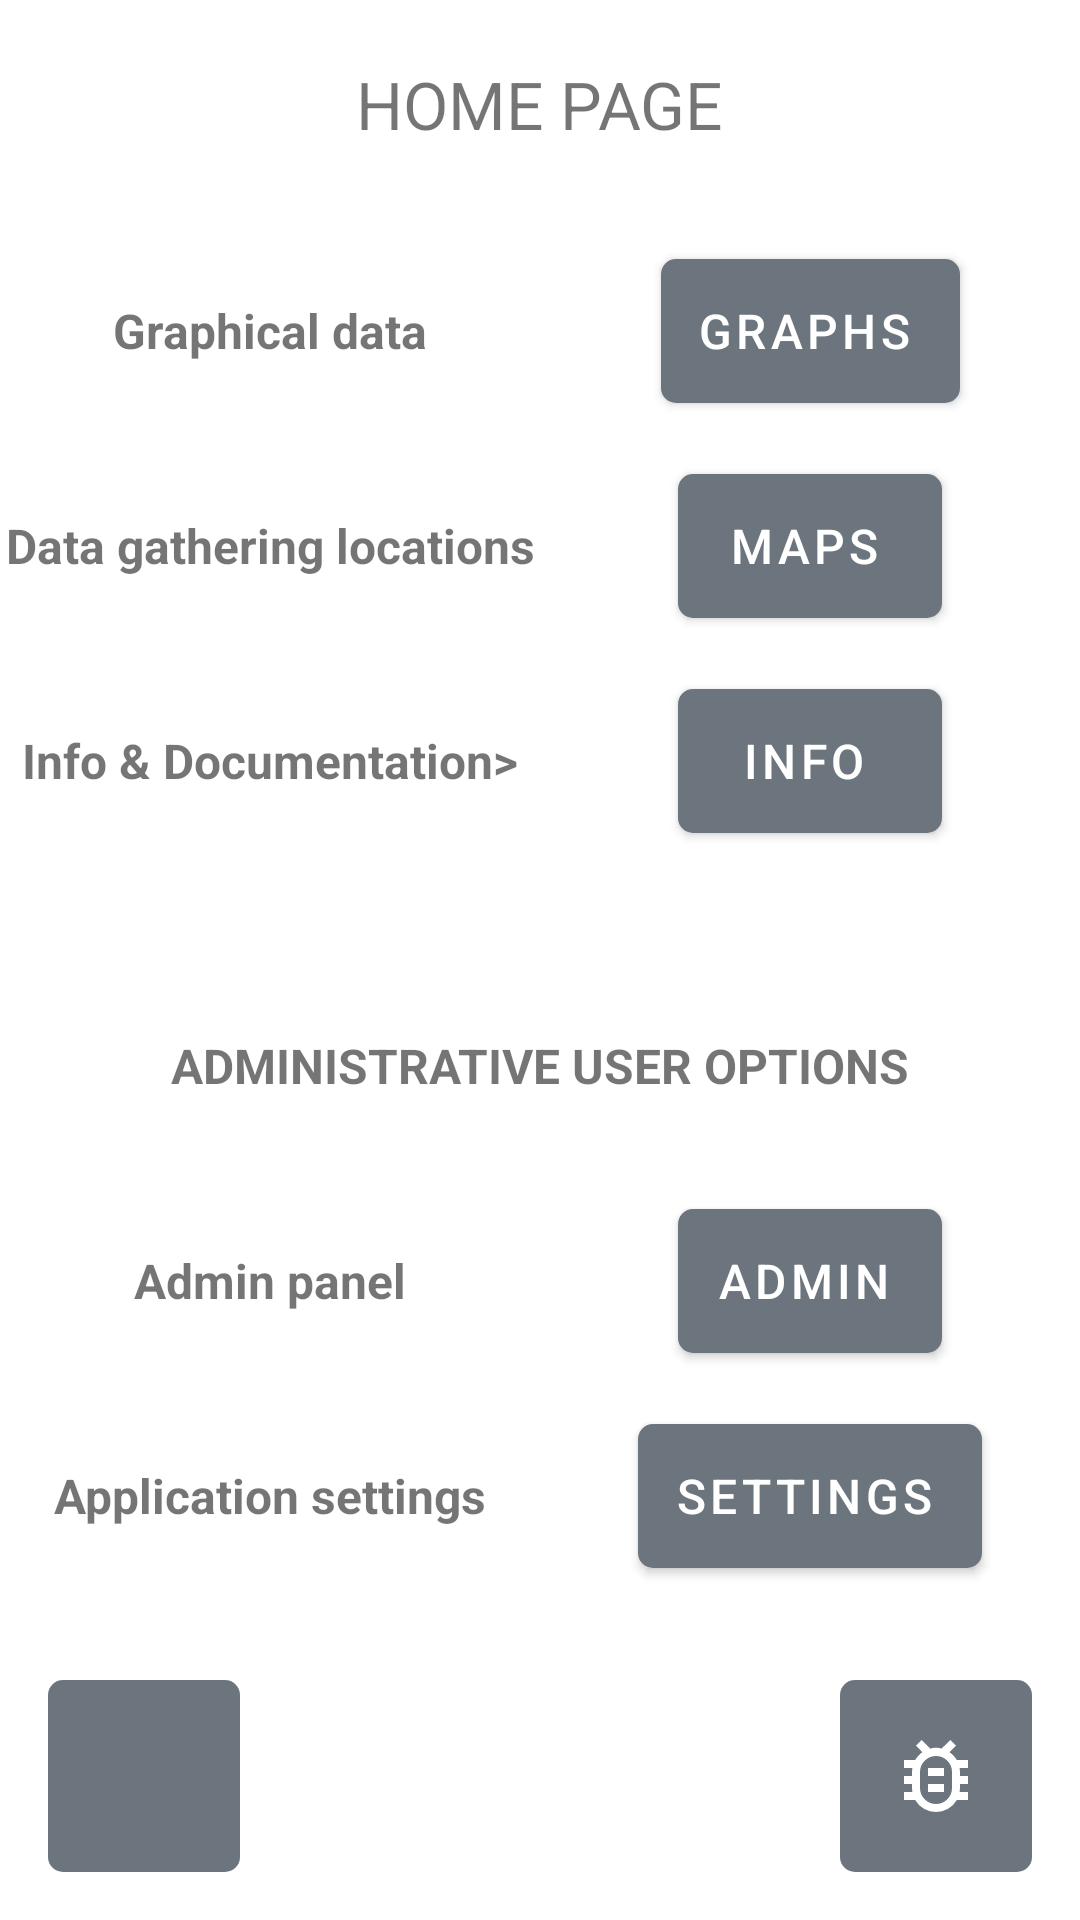

The Android layout XML behind this screen, and the referenced resources:
<!-- AndroidManifest.xml: application theme Theme.AndroidRups -->
<!-- res/layout/fragment_home.xml -->
<?xml version="1.0" encoding="utf-8"?>
<androidx.constraintlayout.widget.ConstraintLayout
    xmlns:android="http://schemas.android.com/apk/res/android"
    xmlns:app="http://schemas.android.com/apk/res-auto"
    xmlns:tools="http://schemas.android.com/tools"
    android:layout_width="match_parent"
    android:layout_height="match_parent"
    tools:context=".HomeFragment">

    <androidx.constraintlayout.widget.Guideline
        android:id="@+id/verticalGuideline"
        android:layout_width="wrap_content"
        android:layout_height="wrap_content"
        android:orientation="vertical"
        app:layout_constraintGuide_percent="0.50" />

    <TextView
        android:id="@+id/textTitle"
        android:layout_width="wrap_content"
        android:layout_height="wrap_content"
        android:layout_marginTop="20dp"
        android:text="@string/home_page_title"
        android:textSize="@dimen/title_font_size"
        app:layout_constraintEnd_toEndOf="parent"
        app:layout_constraintStart_toStartOf="parent"
        app:layout_constraintTop_toTopOf="parent" />

    <TextView
        android:id="@+id/textGraphsPage"
        android:layout_width="wrap_content"
        android:layout_height="wrap_content"
        android:layout_marginTop="50dp"
        android:text="@string/graphical_data"
        android:textSize="@dimen/regular_font_size"
        android:textStyle="bold"
        app:layout_constraintEnd_toStartOf="@+id/verticalGuideline"
        app:layout_constraintStart_toStartOf="parent"
        app:layout_constraintTop_toBottomOf="@+id/textTitle" />

    <TextView
        android:id="@+id/textMapsPage"
        android:layout_width="wrap_content"
        android:layout_height="wrap_content"
        android:layout_marginTop="50dp"
        android:text="@string/data_locations"
        android:textSize="@dimen/regular_font_size"
        android:textStyle="bold"
        app:layout_constraintEnd_toStartOf="@+id/verticalGuideline"
        app:layout_constraintStart_toStartOf="parent"
        app:layout_constraintTop_toBottomOf="@+id/textGraphsPage" />

    <TextView
        android:id="@+id/textInfoPage"
        android:layout_width="wrap_content"
        android:layout_height="wrap_content"
        android:layout_marginTop="50dp"
        android:text="@string/info_documentation"
        android:textSize="@dimen/regular_font_size"
        android:textStyle="bold"
        app:layout_constraintEnd_toStartOf="@+id/verticalGuideline"
        app:layout_constraintStart_toStartOf="parent"
        app:layout_constraintTop_toBottomOf="@+id/textMapsPage" />

    <Button
        android:id="@+id/buttonGraphsPage"
        style="@style/Widget.MaterialComponents.Button.Icon"
        android:layout_width="wrap_content"
        android:layout_height="wrap_content"
        android:background="@drawable/custom_button"
        android:text="@string/graphs_button"
        android:textSize="@dimen/button_font_size"
        app:backgroundTint="@null"
        app:icon="@drawable/database"
        app:layout_constraintBaseline_toBaselineOf="@+id/textGraphsPage"
        app:layout_constraintEnd_toEndOf="parent"
        app:layout_constraintStart_toStartOf="@+id/verticalGuideline" />

    <Button
        android:id="@+id/buttonMapsPage"
        style="@style/Widget.MaterialComponents.Button.Icon"
        android:layout_width="wrap_content"
        android:layout_height="wrap_content"
        android:layout_marginTop="40dp"
        android:background="@drawable/custom_button"
        android:text="@string/maps_button"
        android:textSize="@dimen/button_font_size"
        app:backgroundTint="@null"
        app:icon="@drawable/map"
        app:layout_constraintBaseline_toBaselineOf="@+id/textMapsPage"
        app:layout_constraintEnd_toEndOf="parent"
        app:layout_constraintStart_toStartOf="@+id/verticalGuideline" />

    <Button
        android:id="@+id/buttonInfoPage"
        style="@style/Widget.MaterialComponents.Button.Icon"
        android:layout_width="wrap_content"
        android:layout_height="wrap_content"
        android:layout_marginTop="40dp"
        android:background="@drawable/custom_button"
        android:text="@string/info_button"
        android:textSize="@dimen/button_font_size"
        app:backgroundTint="@null"
        app:icon="@drawable/info"
        app:layout_constraintBaseline_toBaselineOf="@+id/textInfoPage"
        app:layout_constraintEnd_toEndOf="parent"
        app:layout_constraintStart_toStartOf="@+id/verticalGuideline" />

    <androidx.constraintlayout.widget.Group
        android:id="@+id/loginGroup"
        android:layout_width="wrap_content"
        android:layout_height="wrap_content"
        android:visibility="visible"
        app:constraint_referenced_ids="textAdminSection,textAdminPage,textSettingsPage,buttonAdminPage,buttonSettingsPage" />

    <TextView
        android:id="@+id/textAdminSection"
        android:layout_width="wrap_content"
        android:layout_height="wrap_content"
        android:layout_marginTop="80dp"
        android:text="@string/administrative_title"
        android:textSize="@dimen/regular_font_size"
        android:textStyle="bold"
        app:layout_constraintEnd_toEndOf="parent"
        app:layout_constraintStart_toStartOf="parent"
        app:layout_constraintTop_toBottomOf="@+id/textInfoPage" />

    <TextView
        android:id="@+id/textAdminPage"
        android:layout_width="wrap_content"
        android:layout_height="wrap_content"
        android:layout_marginTop="50dp"
        android:text="@string/admin_panel"
        android:textSize="@dimen/regular_font_size"
        android:textStyle="bold"
        app:layout_constraintEnd_toStartOf="@+id/verticalGuideline"
        app:layout_constraintStart_toStartOf="parent"
        app:layout_constraintTop_toBottomOf="@+id/textAdminSection" />

    <TextView
        android:id="@+id/textSettingsPage"
        android:layout_width="wrap_content"
        android:layout_height="wrap_content"
        android:layout_marginTop="50dp"
        android:text="@string/application_settings"
        android:textSize="@dimen/regular_font_size"
        android:textStyle="bold"
        app:layout_constraintEnd_toStartOf="@+id/verticalGuideline"
        app:layout_constraintStart_toStartOf="parent"
        app:layout_constraintTop_toBottomOf="@+id/textAdminPage" />

    <Button
        android:id="@+id/buttonAdminPage"
        style="@style/Widget.MaterialComponents.Button.Icon"
        android:layout_width="wrap_content"
        android:layout_height="wrap_content"
        android:layout_marginTop="40dp"
        android:background="@drawable/custom_button"
        android:text="@string/admin_button"
        android:textSize="@dimen/button_font_size"
        app:backgroundTint="@null"
        app:icon="@drawable/admin_panel"
        app:layout_constraintBaseline_toBaselineOf="@+id/textAdminPage"
        app:layout_constraintEnd_toEndOf="parent"
        app:layout_constraintStart_toStartOf="@+id/verticalGuideline" />

    <Button
        android:id="@+id/buttonSettingsPage"
        style="@style/Widget.MaterialComponents.Button.Icon"
        android:layout_width="wrap_content"
        android:layout_height="wrap_content"
        android:layout_marginTop="40dp"
        android:background="@drawable/custom_button"
        android:text="@string/settings_button"
        android:textSize="@dimen/button_font_size"
        app:backgroundTint="@null"
        app:icon="@drawable/settings"
        app:layout_constraintBaseline_toBaselineOf="@+id/textSettingsPage"
        app:layout_constraintEnd_toEndOf="parent"
        app:layout_constraintStart_toStartOf="@+id/verticalGuideline" />

    <ImageButton
        android:id="@+id/buttonHome"
        android:layout_width="64dp"
        android:layout_height="64dp"
        android:layout_marginStart="16dp"
        android:layout_marginBottom="16dp"
        android:background="@drawable/custom_button"
        android:contentDescription="@string/home_button"
        app:backgroundTint="@null"
        app:layout_constraintBottom_toBottomOf="parent"
        app:layout_constraintStart_toStartOf="parent"
        app:srcCompat="@drawable/home"
        app:tint="?colorOnPrimary"
        tools:ignore="RedundantDescriptionCheck" />

    <ImageButton
        android:id="@+id/buttonLoginPage"
        android:layout_width="64dp"
        android:layout_height="64dp"
        android:layout_marginEnd="16dp"
        android:layout_marginBottom="16dp"
        android:background="@drawable/custom_button"
        android:contentDescription="@string/login_logout_button"
        app:backgroundTint="@null"
        app:layout_constraintBottom_toBottomOf="parent"
        app:layout_constraintEnd_toEndOf="parent"
        app:srcCompat="@drawable/bug"
        app:tint="?colorOnPrimary"
        tools:ignore="RedundantDescriptionCheck" />

</androidx.constraintlayout.widget.ConstraintLayout>
<!-- resources referenced by this layout -->
<resources>
  <dimen name="button_font_size">16sp</dimen>
  <dimen name="regular_font_size">16sp</dimen>
  <dimen name="title_font_size">22sp</dimen>
  <!-- drawable custom_button (drawable) -->
  <?xml version="1.0" encoding="UTF-8"?>
  <shape xmlns:android="http://schemas.android.com/apk/res/android">
      <corners android:radius="5dp" />
      <solid android:color="?colorPrimary"/>
  </shape>
  <!-- drawable info (drawable) -->
  <vector android:height="32dp" android:viewportHeight="960"
      android:viewportWidth="960" android:width="32dp" xmlns:android="http://schemas.android.com/apk/res/android">
      <path android:fillColor="#FF000000" android:pathData="M440,680h80v-240h-80v240ZM480,360q17,0 28.5,-11.5T520,320q0,-17 -11.5,-28.5T480,280q-17,0 -28.5,11.5T440,320q0,17 11.5,28.5T480,360ZM480,880q-83,0 -156,-31.5T197,763q-54,-54 -85.5,-127T80,480q0,-83 31.5,-156T197,197q54,-54 127,-85.5T480,80q83,0 156,31.5T763,197q54,54 85.5,127T880,480q0,83 -31.5,156T763,763q-54,54 -127,85.5T480,880ZM480,800q134,0 227,-93t93,-227q0,-134 -93,-227t-227,-93q-134,0 -227,93t-93,227q0,134 93,227t227,93ZM480,480Z"/>
  </vector>
  <!-- drawable map (drawable) -->
  <vector android:height="32dp" android:viewportHeight="960"
      android:viewportWidth="960" android:width="32dp" xmlns:android="http://schemas.android.com/apk/res/android">
      <path android:fillColor="#FF000000" android:pathData="m260,700 l300,-140 140,-300 -300,140 -140,300ZM480,520q-17,0 -28.5,-11.5T440,480q0,-17 11.5,-28.5T480,440q17,0 28.5,11.5T520,480q0,17 -11.5,28.5T480,520ZM480,880q-83,0 -156,-31.5T197,763q-54,-54 -85.5,-127T80,480q0,-83 31.5,-156T197,197q54,-54 127,-85.5T480,80q83,0 156,31.5T763,197q54,54 85.5,127T880,480q0,83 -31.5,156T763,763q-54,54 -127,85.5T480,880ZM480,800q134,0 227,-93t93,-227q0,-134 -93,-227t-227,-93q-134,0 -227,93t-93,227q0,134 93,227t227,93ZM480,480Z"/>
  </vector>
  <string name="admin_button">Admin</string>
  <string name="admin_panel">Admin panel</string>
  <string name="administrative_title">ADMINISTRATIVE USER OPTIONS</string>
  <string name="application_settings">Application settings</string>
  <string name="data_locations">Data gathering locations</string>
  <string name="graphical_data">Graphical data</string>
  <string name="graphs_button">Graphs</string>
  <string name="home_button">Home button</string>
  <string name="home_page_title">HOME PAGE</string>
  <string name="info_button">Info</string>
  <string name="info_documentation">Info &amp; Documentation&gt;</string>
  <string name="login_logout_button">Login/Logout button</string>
  <string name="maps_button">Maps</string>
  <string name="settings_button">Settings</string>
  <style name="Theme.AndroidRups" parent="Base.Theme.AndroidRups" />
  <style name="Base.Theme.AndroidRups" parent="Theme.MaterialComponents.DayNight.DarkActionBar">
          
          <item name="colorPrimary">@color/customLightGrey</item>
          <item name="colorPrimaryVariant">@color/customDarkGrey</item>
          <item name="colorOnPrimary">@color/white</item>
          
          <item name="colorSecondary">@color/customDarkBlue</item>
          <item name="colorSecondaryVariant">@color/customLightBlue</item>
          <item name="colorOnSecondary">@color/white</item>
          
          <item name="android:statusBarColor">?attr/colorPrimaryVariant</item>
      </style>
  <color name="customLightGrey">#6C757D</color>
  <color name="customDarkGrey">#212529</color>
  <color name="white">#FFFFFFFF</color>
  <color name="customDarkBlue">#007BFF</color>
  <color name="customLightBlue">#66b0ff</color>
</resources>
